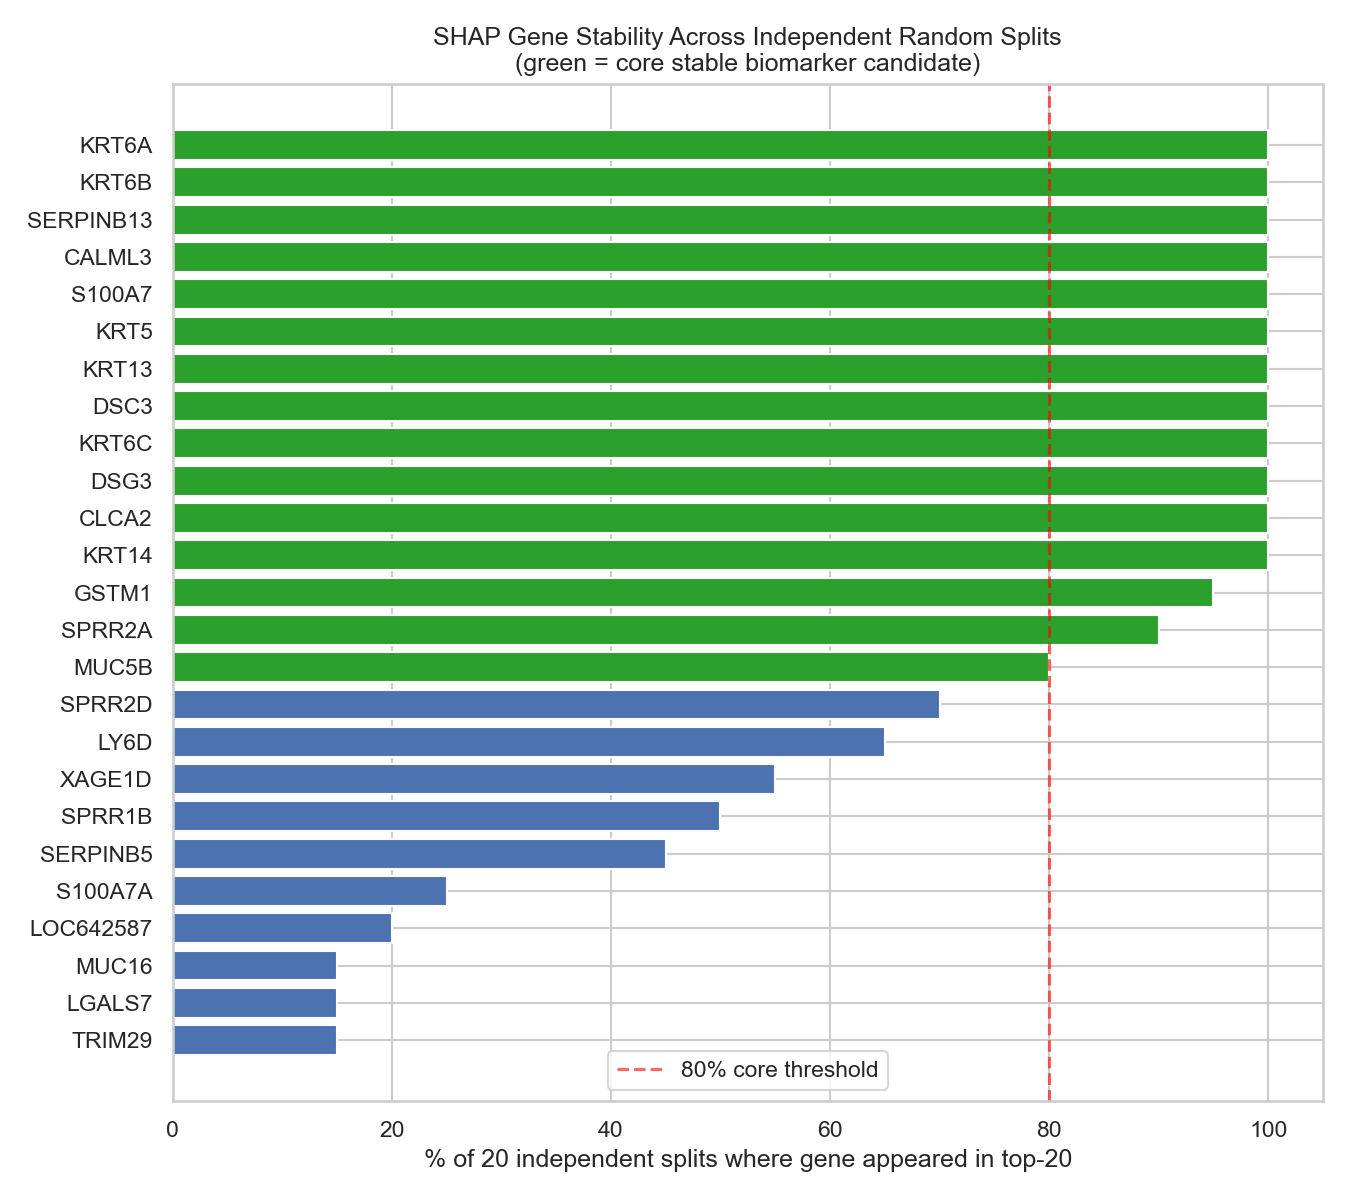

The file beside this chart, header and first rows:
gene, times_in_top20, stability_pct
KRT6A, 20, 100.0
KRT6B, 20, 100.0
SERPINB13, 20, 100.0
CALML3, 20, 100.0
S100A7, 20, 100.0
KRT5, 20, 100.0
KRT13, 20, 100.0
DSC3, 20, 100.0
KRT6C, 20, 100.0
DSG3, 20, 100.0
CLCA2, 20, 100.0
KRT14, 20, 100.0
GSTM1, 19, 95.0
SPRR2A, 18, 90.0
MUC5B, 16, 80.0
SPRR2D, 14, 70.0
LY6D, 13, 65.0
XAGE1D, 11, 55
SPRR1B, 10, 50.0
SERPINB5, 9, 45.0
S100A7A, 5, 25.0
LOC642587, 4, 20.0
MUC16, 3, 15.0
LGALS7, 3, 15.0
TRIM29, 3, 15.0
MUC21, 3, 15.0
PKP1, 3, 15.0
SERPINB4, 3, 15.0
SPRR1A, 3, 15.0
LASS3, 2, 10.0
A2ML1, 2, 10.0
XIST, 2, 10.0
SPRR2E, 2, 10.0
PADI3, 2, 10.0
MAGEA4, 2, 10.0
MUC13, 1, 5.0
CALML5, 1, 5.0
CEACAM5, 1, 5.0
BNC1, 1, 5.0
HORMAD1, 1, 5.0
RPS4Y1, 1, 5.0
KRT16, 1, 5.0
TMPRSS11D, 1, 5.0
